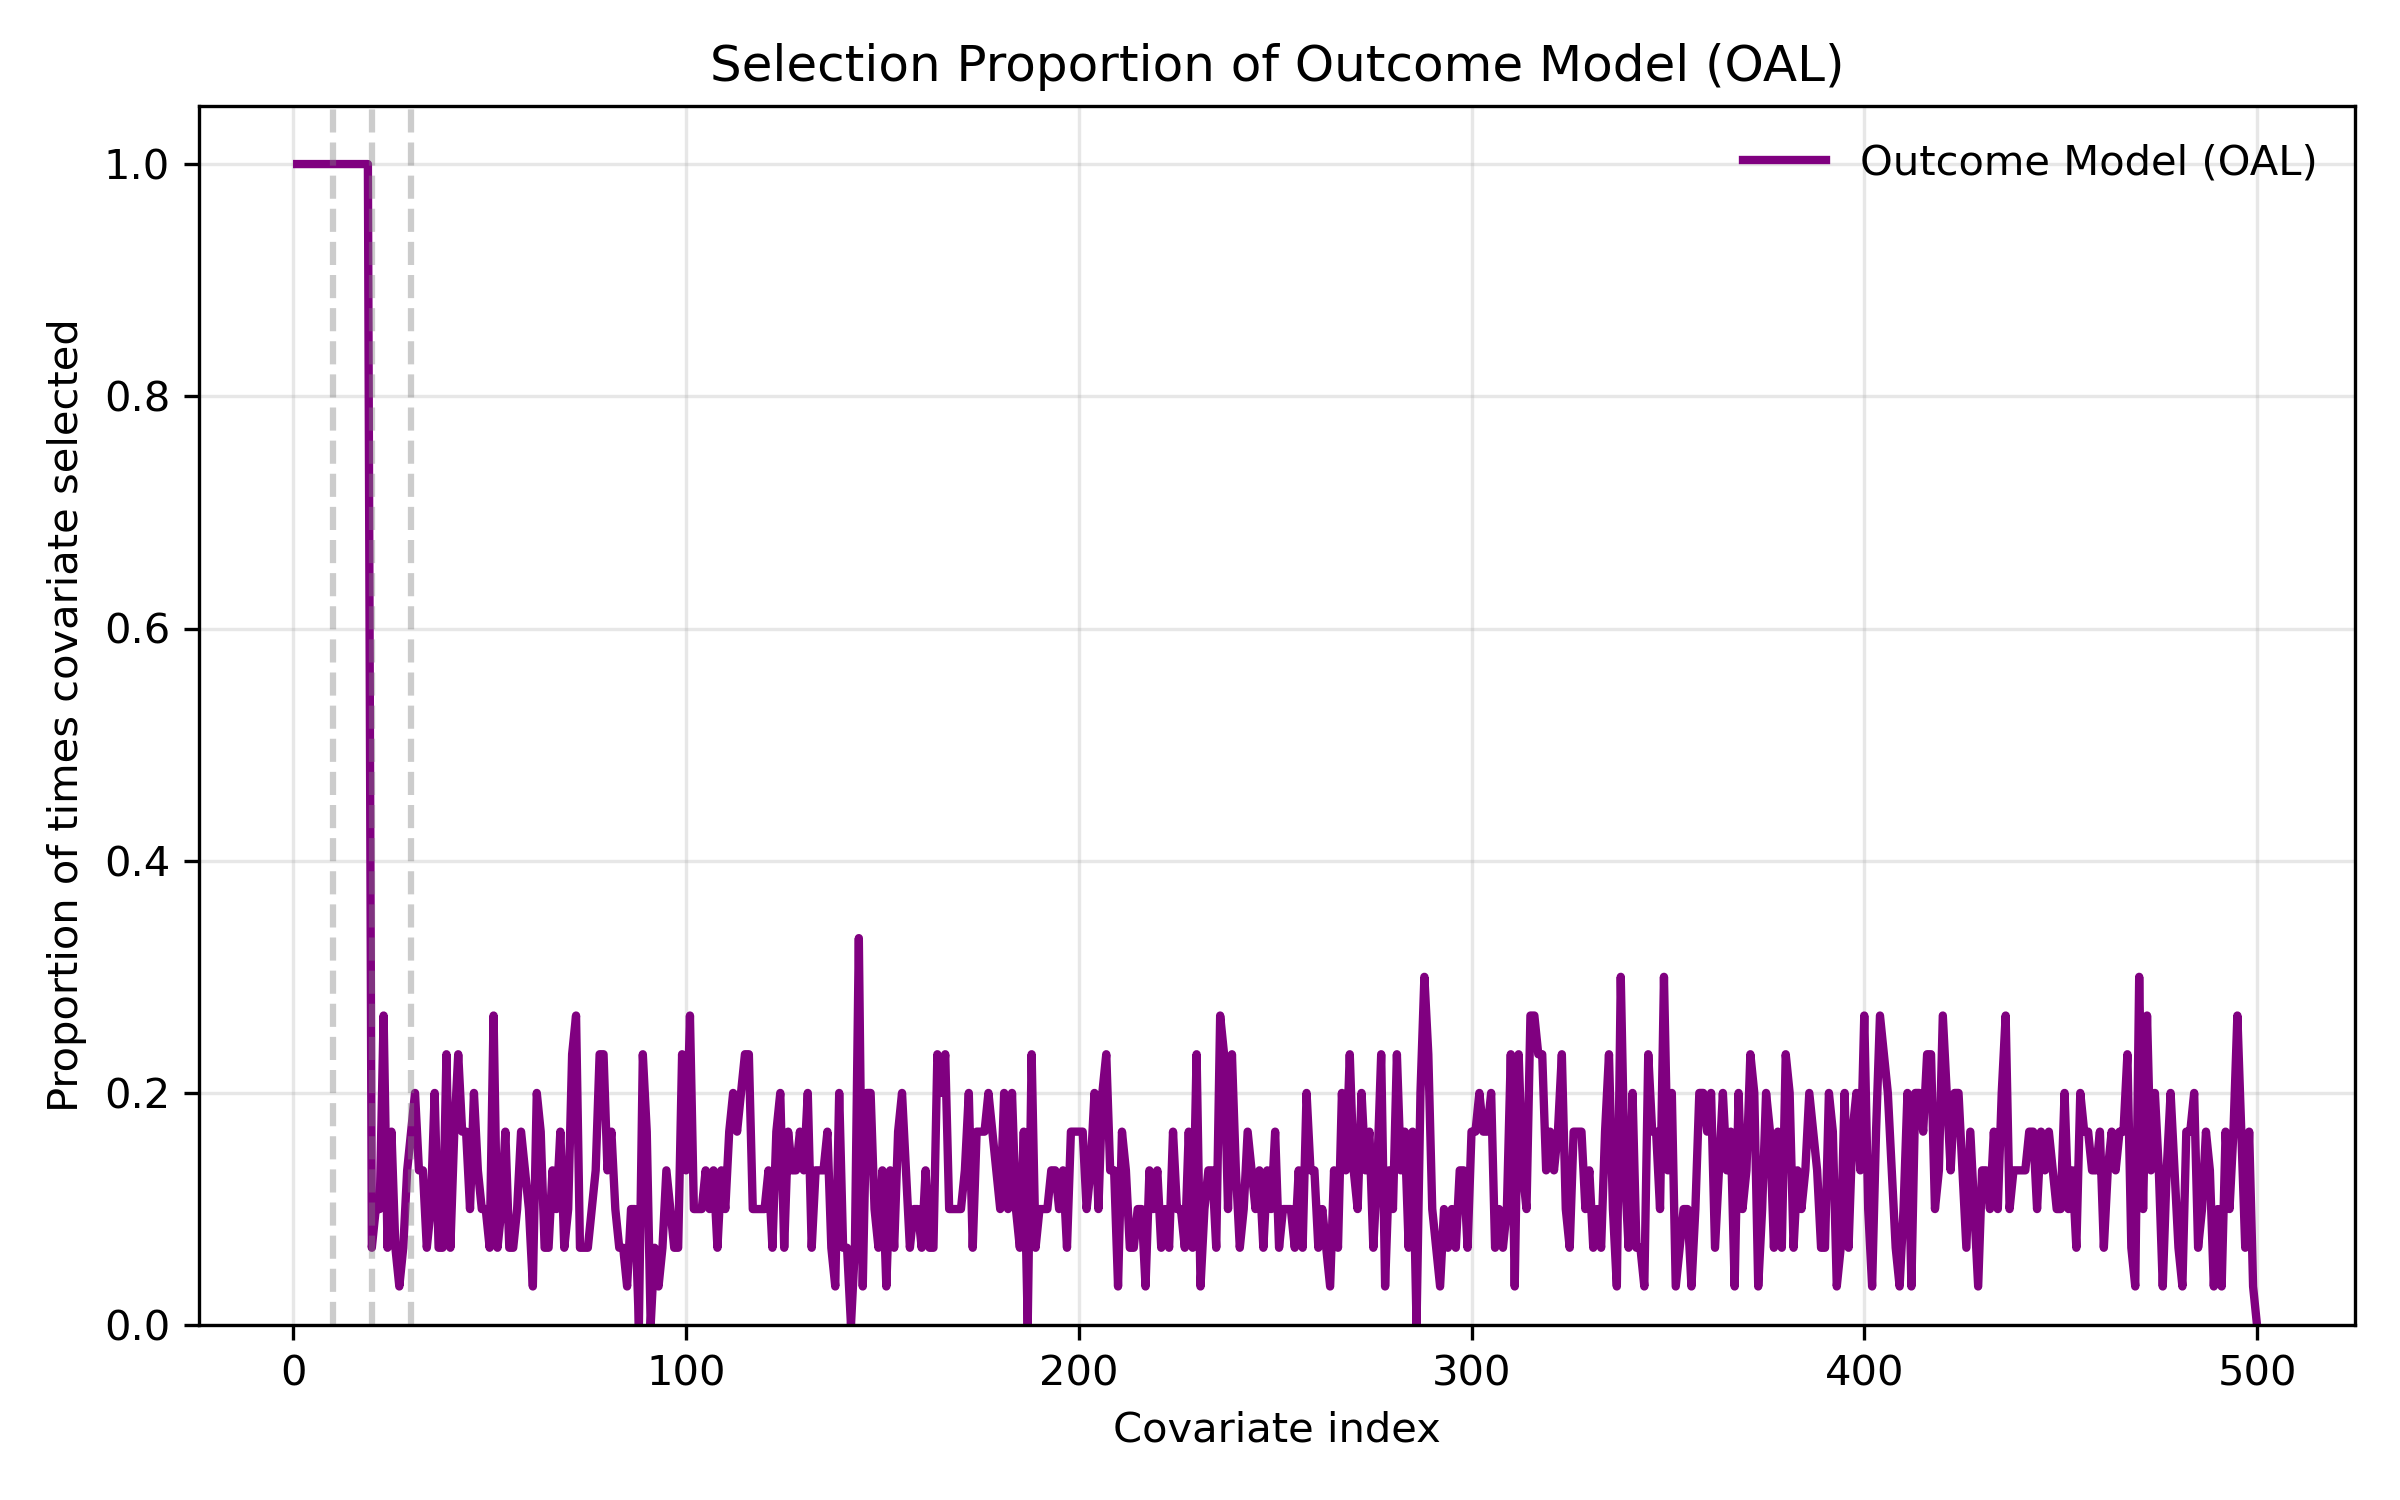

The file beside this chart, header and first rows:
covariate_index, selection_proportion
1, 1.0
2, 1.0
3, 1.0
4, 1.0
5, 1.0
6, 1.0
7, 1.0
8, 1.0
9, 1.0
10, 1.0
11, 1.0
12, 1.0
13, 1.0
14, 1.0
15, 1.0
16, 1.0
17, 1.0
18, 1.0
19, 1.0
20, 0.06667
21, 0.1
22, 0.1
23, 0.2667
24, 0.06667
25, 0.1667
26, 0.06667
27, 0.03333
28, 0.06667
29, 0.1333
30, 0.1667
31, 0.2
32, 0.1333
33, 0.1333
34, 0.06667
35, 0.1
36, 0.2
37, 0.06667
38, 0.06667
39, 0.2333
40, 0.06667
41, 0.1667
42, 0.2333
43, 0.1667
44, 0.1667
45, 0.1
46, 0.2
47, 0.1333
48, 0.1
49, 0.1
50, 0.06667
51, 0.2667
52, 0.06667
53, 0.1
54, 0.1667
55, 0.06667
56, 0.06667
57, 0.1
58, 0.1667
59, 0.1333
60, 0.1
... 440 more rows
